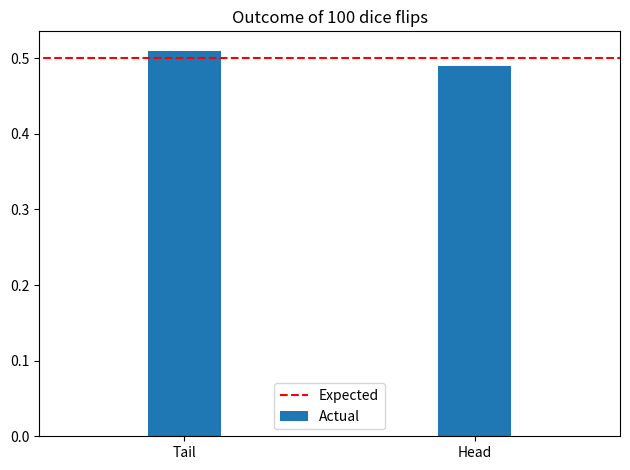
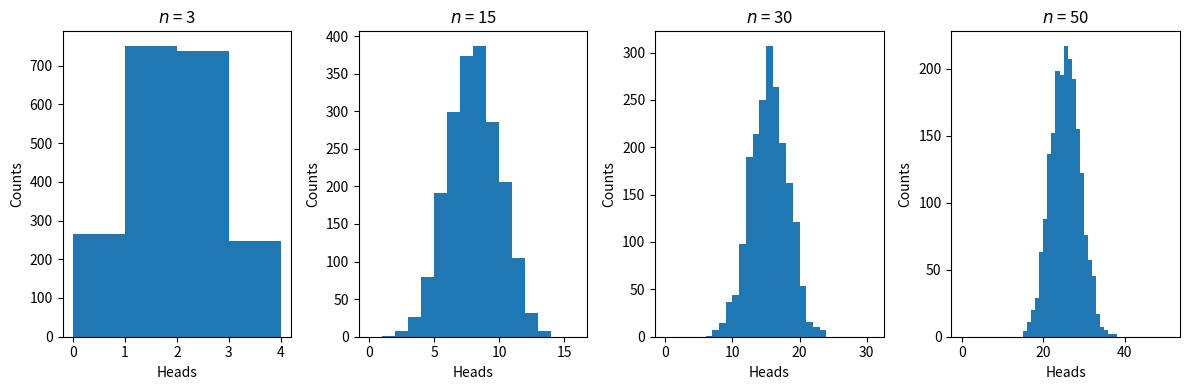
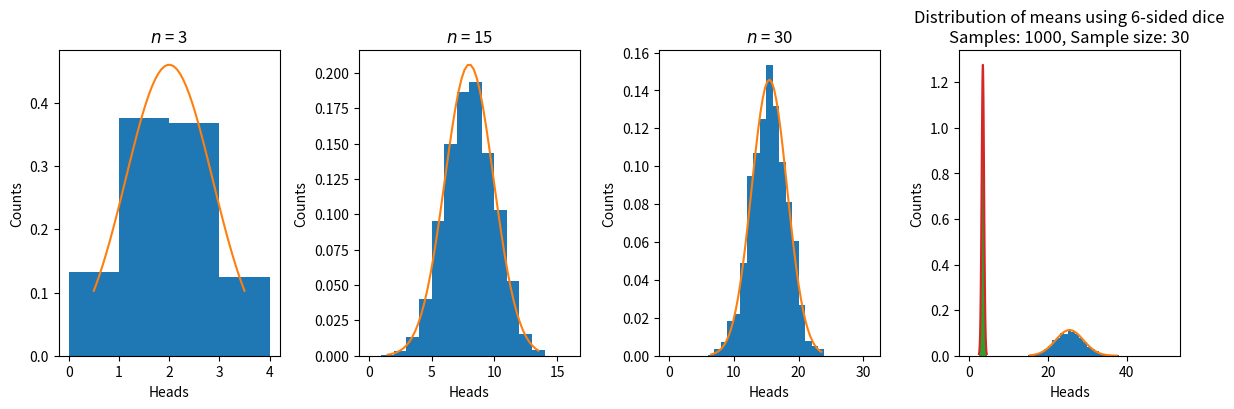
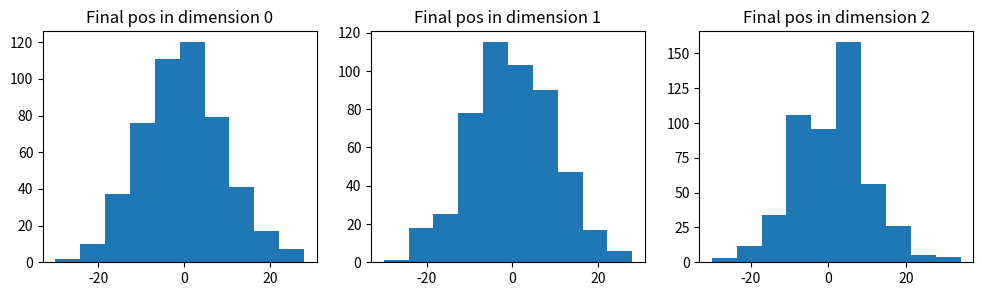
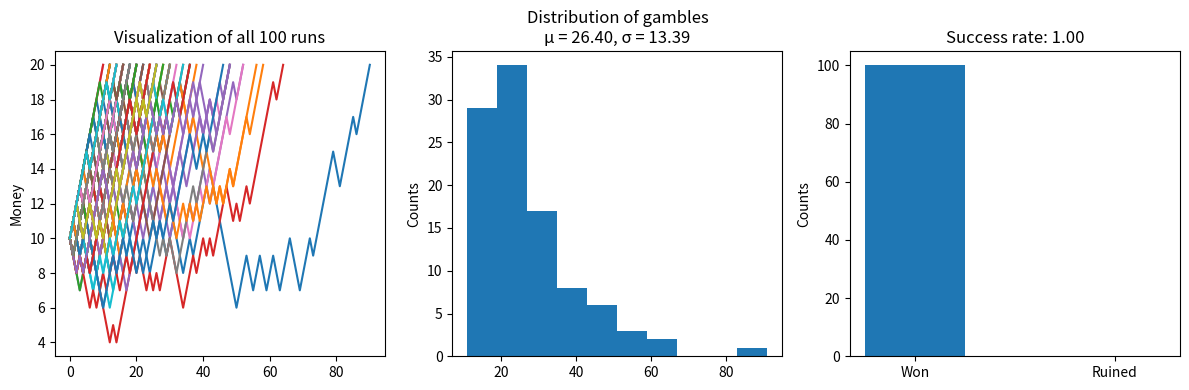
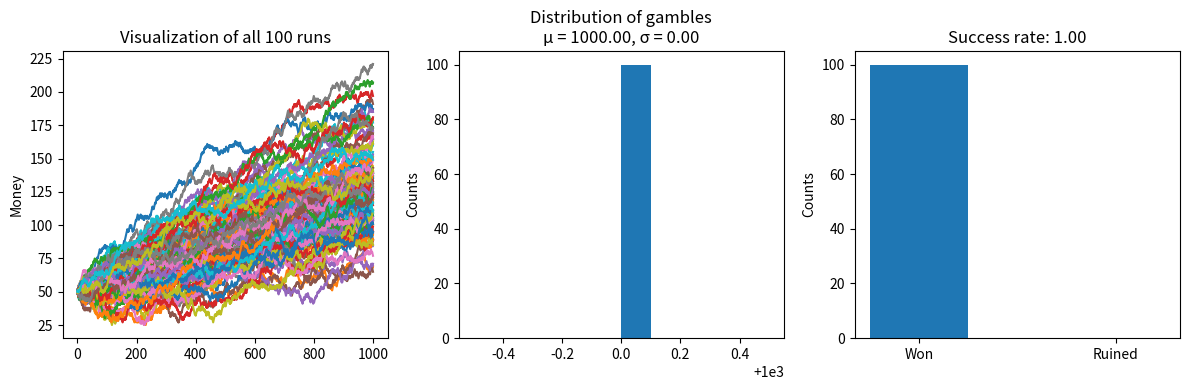
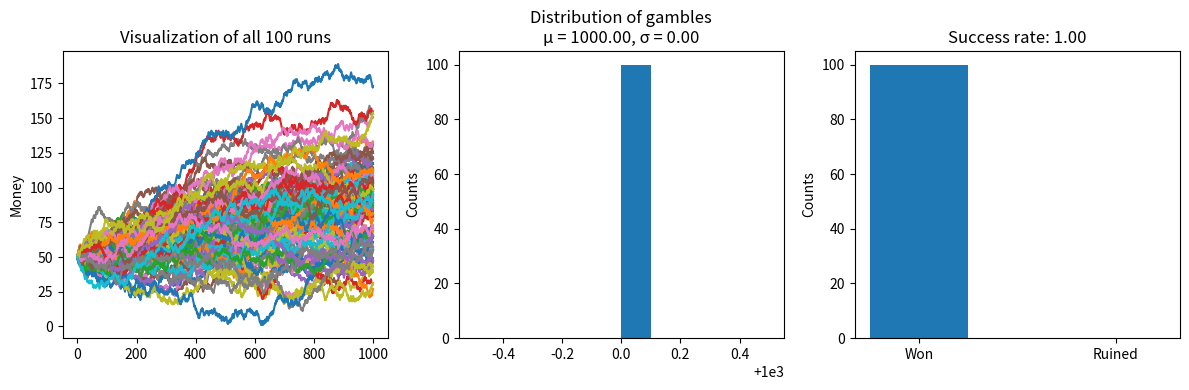
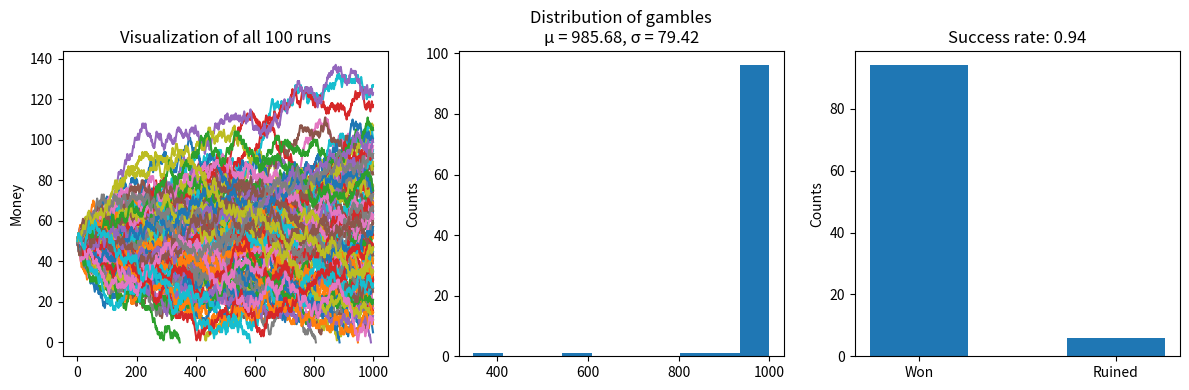
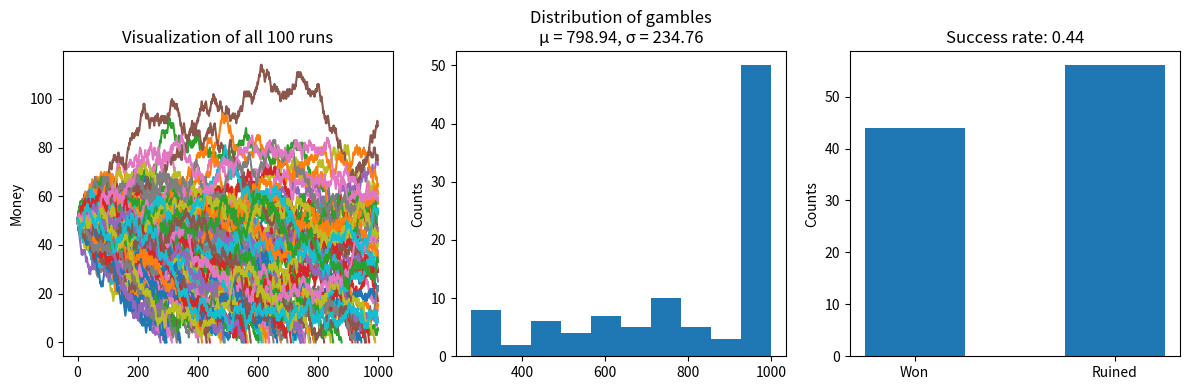
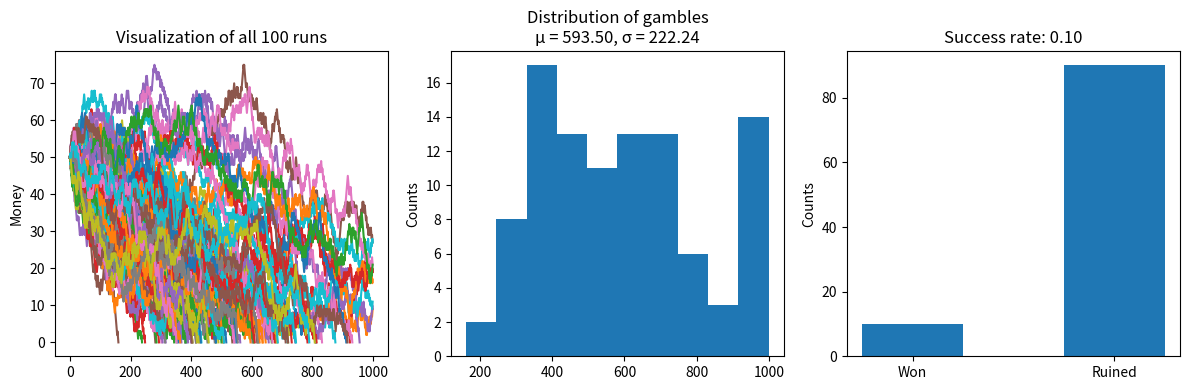

The script that saved these images, in order:
# Importing all necessary libraries
import numpy as np
import matplotlib.pyplot as plt
from scipy.stats import norm
from matplotlib.animation import FuncAnimation, PillowWriter

n = 100
p = 0.5

# Labels
flip_outcomes = ['Tail', 'Head']

# Data
# Count the number of heads after flipping a coin n times, each with probability p of landing on heads.
num_heads = np.random.binomial(n=n,p=p)
# 
num_tails = n - num_heads

# Show outcome
print(f'Out of {n} coin flips, there were {num_heads} heads and {num_tails} tails.')

# Plot
# Expected
plt.bar(flip_outcomes, [num_tails/n, num_heads/n], width=0.25, label='Actual')
# Actual
plt.hlines(y=0.5, xmin=-0.6, xmax=1.6, linestyles='--',
           colors='red', label='Expected')

# Customize and Show
plt.xlim([-0.5, 1.5])
plt.title(f'Outcome of {n} dice flips')
plt.legend(loc='lower center')
plt.tight_layout()
plt.show()


# Individual sample sizes to test
n = [3, 15, 30, 50]
# Fair coin, equal chance of heads and tails
p = 0.5
# Generate 2000 independent samples
s = 2000

# Data
flip_distribution = [np.random.binomial(i, p, s) for i in n]

# We will reuse this later, so putting it in a function first


def plot_coin_flip_CLT(flip_distribution, n, normalize = False):
    fig, ax = plt.subplots(ncols=len(n), figsize=(3*len(n), 4))

    # Making good histograms
    for i, dist in enumerate(flip_distribution):
        min_value = min(dist)
        max_value = max(dist)

        # Max ensures that step sizes in the following histogram are at least 1, but otherwise such that there will be around 30 bins
        step_size = max((max_value-min_value)//30, 1)
        # n+2 ensures the outcome with all heads is also captured.
        bin_range = range(0, n[i]+2, step_size)

        # Plot histogram and customize
        ax[i].hist(dist, bins=bin_range, density=normalize)
        ax[i].set_xlabel('Heads')
        ax[i].set_ylabel('Counts')
        ax[i].set_title(f'$n$ = {n[i]}')

    return fig, ax


plot_coin_flip_CLT(flip_distribution, n)
plt.tight_layout()
plt.show()

def get_normal_points(mean=0,var=1,x_min=0,x_max=1):
    x = np.linspace(x_min,x_max,endpoint=True)
    # norm takes in mean,std
    y = norm(mean,var**0.5).pdf(x)
    return x,y

# Plot again, but this time we superimpose the normal curve to see the fit
fig, ax = plot_coin_flip_CLT(flip_distribution, n, True)

for i, dist in enumerate(flip_distribution):
    x,y = get_normal_points(0.5*n[i],0.25*n[i],min(dist),max(dist))
    # +0.5 is to offset, observe that for i heads it will be plotted between i and i+1 when there are only 3 bins
    # Thus the normal curve should be plotted on i+0.5
    # This is only an issue for n=3 case, when there are sufficient bins, the offset is negligible
    ax[i].plot(x+0.5,y)

plt.tight_layout()
plt.show()    

# Print the estimations
print('Best estimates')
for i, dist in enumerate(flip_distribution):
    print(f'n={n[i]}: μ=mean/n={(np.mean(dist)/n[i]).round(3)}, σ^2=var/n={(np.var(dist)/n[i]).round(3)}')


def plot_N_sided_dice(sides = 6, size = 30, samples = 1000):
    # Theoretical mean and variance
    mean_theory = np.mean(range(1,sides+1))
    var_theory = np.var(range(1,sides+1))

    # List of sample means (sample size as specified) of n-sided dice rolls
    dice_mean_dist =  [np.mean(np.random.randint(1, sides+1, size)) for _ in range(samples)]
    
    # Getting points for normal graph
    x,y = get_normal_points(mean_theory,var_theory/size,min(dice_mean_dist),max(dice_mean_dist))
    
    plt.hist(dice_mean_dist,density=True)

    # Not doing the offset, low sample sizes should not be used, especially after CLT was just demonstrated
    plt.plot(x,y)
    plt.title(f'Distribution of means using {sides}-sided dice\nSamples: {samples}, Sample size: {size}')
    plt.show()

plot_N_sided_dice()

def next_pos(prev_pos,p=0.5):
    return prev_pos + np.random.choice([-1, 1],p=[1-p,p])


def random_walk_1D(steps=100):
    pos_list = [0]
    for _ in range(steps):
        pos_list.append(next_pos(pos_list[-1]))
    return np.array(pos_list)


def random_walk_ND(steps=100, n=2):
    # ND walk = N*1D walk -- independence across dimensions
    # Access via arr[dim,time]
    return np.array([random_walk_1D(steps) for _ in range(n)])


def ND_walk_displacement(steps=100, n=2, samples=1000):
    # Take specified samples, for each of them, take the position at last step of each dimension
    # Access via arr[sample,dim]
    return np.array([random_walk_ND(steps, n)[:, -1] for _ in range(samples)])


# Data
n = 3
ND_walk_pos = ND_walk_displacement(n=n, samples=500)

# Plot ND distribution
fig, ax = plt.subplots(ncols=n, figsize=(4*n, 3))
for i in range(n):
    ax[i].hist(ND_walk_pos[:, i])
    ax[i].set_title(f'Final pos in dimension {i}')
plt.show()

def single_gambler_ruin(i=10,N=20,p=0.5):
    fortune_list = [i]
    while True:
        # Reusing random walk code!
        fortune_list.append(next_pos(fortune_list[-1],p))
        if fortune_list[-1] == 0 or fortune_list[-1] == N:
            return np.array(fortune_list)

def multi_gambler_ruin(i=10,N=20,p=0.5,runs=100):
    # Access via pot_n = arr[run,n]
    return np.array([single_gambler_ruin(i,N,p) for _ in range(runs)],dtype=object)

def plot_gambler_ruin(result):
    fig, ax = plt.subplots(ncols =3, figsize=(12,4))
    
    # Plot runs, and also count number of losses and wins
    loss, win = 0,0
    for run in result:
        ax[0].plot(run)
        if run[-1] == 0:
            loss += 1
        else:
            win += 1
    
    # Plot time taken
    run_lengths = [len(run) for run in result]
    ax[1].hist(run_lengths)

    # Plot wins vs loss
    ax[2].bar(("Won","Ruined"),(win, loss), width = 0.5)
    
    # Customize
    ax[0].set_ylabel('Money')
    ax[1].set_ylabel('Counts')
    ax[2].set_ylabel('Counts')

    ax[0].set_title(f'Visualization of all {len(result)} runs')
    ax[1].set_title(f'Distribution of gambles\nμ = {np.mean(run_lengths):.2f}, σ = {np.std(run_lengths):.2f}')
    ax[2].set_title(f'Success rate: {win/(loss+win):.2f}')
    
    plt.tight_layout()
    plt.show()

plot_gambler_ruin(multi_gambler_ruin(p=0.7,runs=100))

# TODO: Think if this is really adds value -- connect to CLT..?
#     if p == 0.5:
#         print("Expected probability of wins = ", i/N)
#         print("Expected number of plays = ", i*(N-i))
    
#     else:
#         r = (1-p)/p
#         print("Expected probability of wins = ", (1-r**i)/(1-r**N))
#         print("Expected number of plays = ", ((r+1)/(r-1))*(i-(N*(1-r**i))/(1-r**N)))

#     print("Probability of wins in simulation = ", number_of_wins/number_of_runs)
#     print("Average number of plays in simulation = ", np.average(number_of_plays))



def single_gambler_ruin_infinite(i=10,p=0.5,max_step=1000):
    # Highly similar to finite version, except modified exit condition
    fortune_list = [i]
    while len(fortune_list) < max_step:
        # Reusing random walk code!
        fortune_list.append(next_pos(fortune_list[-1],p))
        if fortune_list[-1] == 0:
            break
    return np.array(fortune_list)

def gamblers_ruin_infinite(i=50, p=0.7, runs=100, max_step=1000):
    return np.array([single_gambler_ruin_infinite(i,p,max_step) for _ in range(runs)],dtype=object)

for p in [0.54,0.52,0.5,0.48,0.46]:
    print(f'p={p}')
    plot_gambler_ruin(gamblers_ruin_infinite(p=p))
